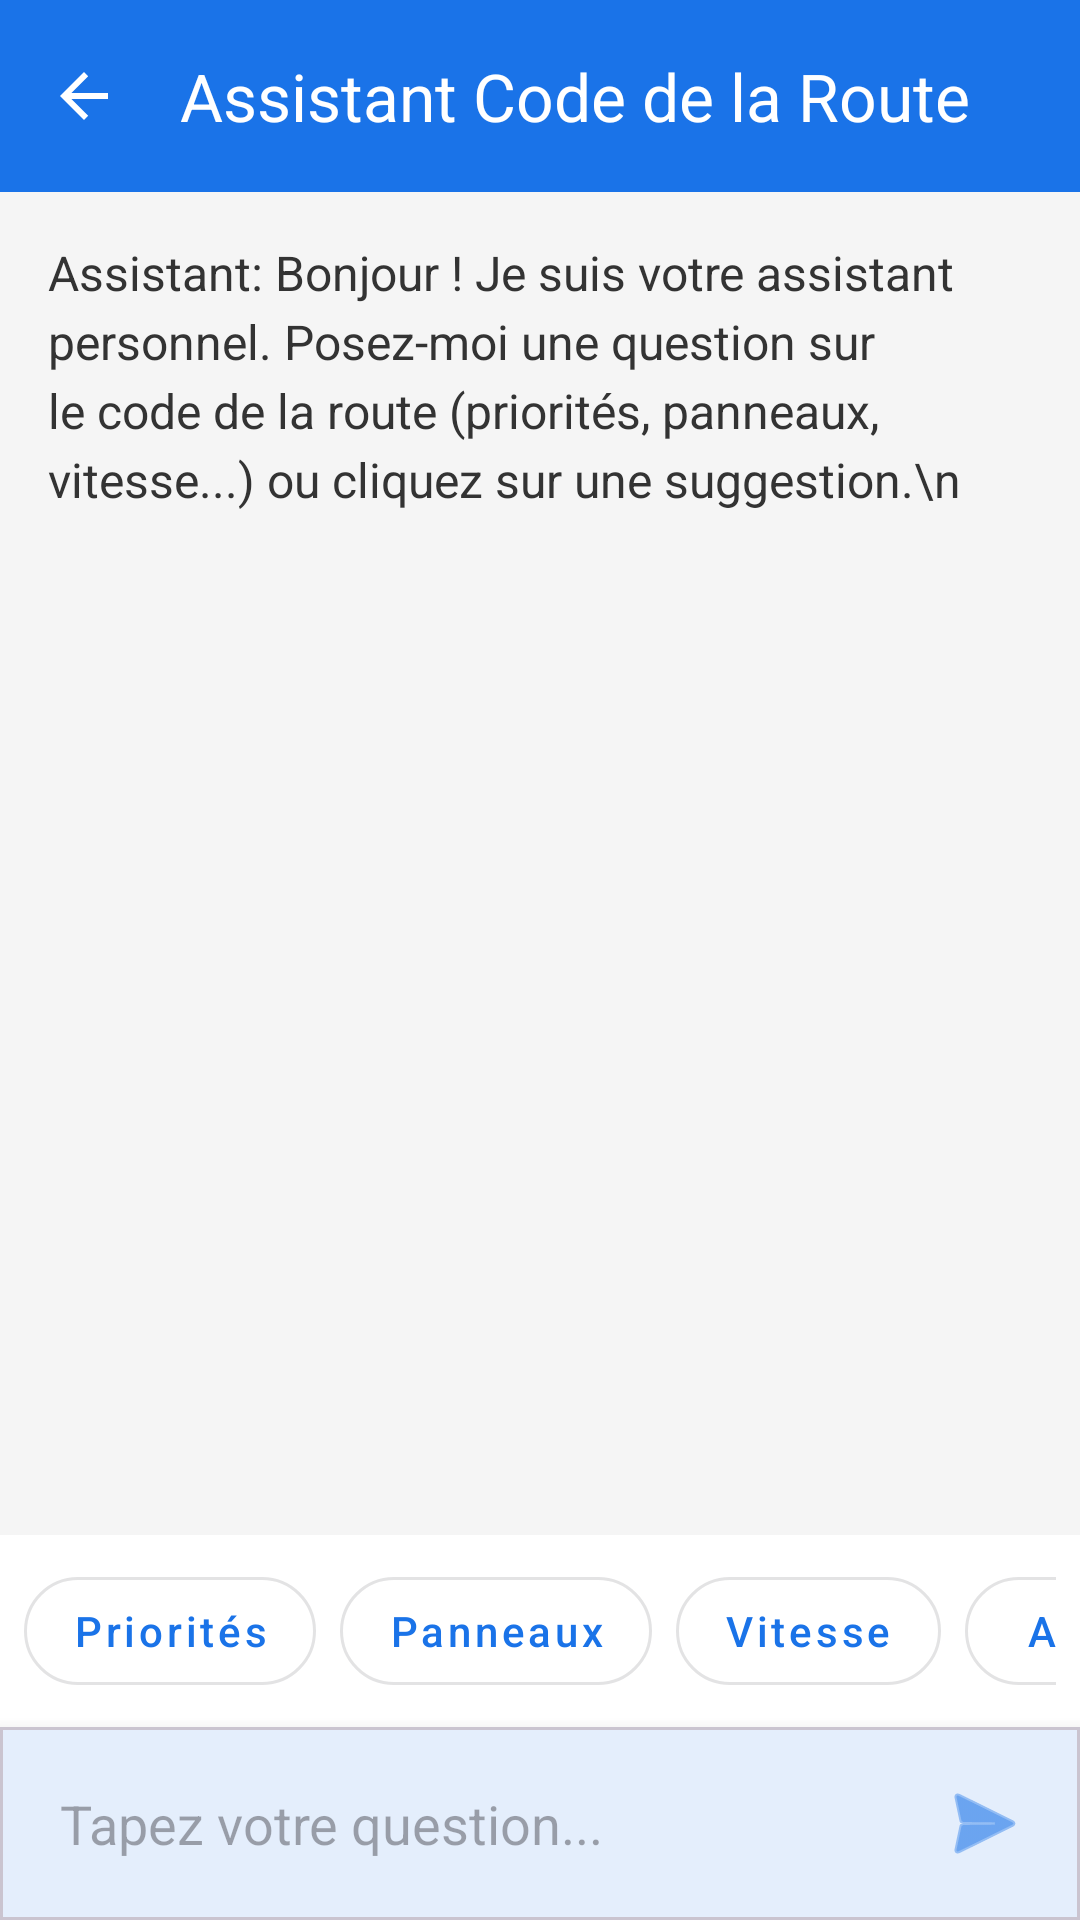

Android layout source for this screen:
<!-- AndroidManifest.xml: application theme Theme.QuizApp_fj -->
<!-- res/layout/activity_chatbot.xml -->
<?xml version="1.0" encoding="utf-8"?>
<LinearLayout xmlns:android="http://schemas.android.com/apk/res/android"
    xmlns:app="http://schemas.android.com/apk/res-auto"
    android:layout_width="match_parent"
    android:layout_height="match_parent"
    android:orientation="vertical"
    android:background="#F5F5F5">

    
    <com.google.android.material.appbar.MaterialToolbar
        android:id="@+id/toolbarChat"
        android:layout_width="match_parent"
        android:layout_height="?attr/actionBarSize"
        android:background="?attr/colorPrimary"
        app:title="Assistant Code de la Route"
        app:titleTextColor="@android:color/white"
        app:navigationIcon="?attr/homeAsUpIndicator"
        app:navigationIconTint="@android:color/white" />

    
    <ScrollView
        android:id="@+id/scrollChat"
        android:layout_width="match_parent"
        android:layout_height="0dp"
        android:layout_weight="1"
        android:padding="16dp"
        android:clipToPadding="false">

        <TextView
            android:id="@+id/tvChatHistory"
            android:layout_width="match_parent"
            android:layout_height="wrap_content"
            android:text="Assistant: Bonjour ! Je suis votre assistant personnel. Posez-moi une question sur le code de la route (priorités, panneaux, vitesse...) ou cliquez sur une suggestion.\n"
            android:textSize="16sp"
            android:lineSpacingExtra="4dp"
            android:textColor="#333333" />
    </ScrollView>

    
    <HorizontalScrollView
        android:layout_width="match_parent"
        android:layout_height="wrap_content"
        android:padding="8dp"
        android:scrollbars="none"
        android:background="@android:color/white">

        <LinearLayout
            android:layout_width="wrap_content"
            android:layout_height="wrap_content"
            android:orientation="horizontal">

            <com.google.android.material.button.MaterialButton
                android:id="@+id/btnSugPriority"
                style="@style/Widget.MaterialComponents.Button.OutlinedButton"
                android:layout_width="wrap_content"
                android:layout_height="wrap_content"
                android:layout_marginEnd="8dp"
                android:text="Priorités"
                android:textAllCaps="false"
                app:cornerRadius="20dp" />

            <com.google.android.material.button.MaterialButton
                android:id="@+id/btnSugSigns"
                style="@style/Widget.MaterialComponents.Button.OutlinedButton"
                android:layout_width="wrap_content"
                android:layout_height="wrap_content"
                android:layout_marginEnd="8dp"
                android:text="Panneaux"
                android:textAllCaps="false"
                app:cornerRadius="20dp" />

            <com.google.android.material.button.MaterialButton
                android:id="@+id/btnSugSpeed"
                style="@style/Widget.MaterialComponents.Button.OutlinedButton"
                android:layout_width="wrap_content"
                android:layout_height="wrap_content"
                android:layout_marginEnd="8dp"
                android:text="Vitesse"
                android:textAllCaps="false"
                app:cornerRadius="20dp" />

            <com.google.android.material.button.MaterialButton
                android:id="@+id/btnSugAlcohol"
                style="@style/Widget.MaterialComponents.Button.OutlinedButton"
                android:layout_width="wrap_content"
                android:layout_height="wrap_content"
                android:text="Alcool"
                android:textAllCaps="false"
                app:cornerRadius="20dp" />
        </LinearLayout>
    </HorizontalScrollView>

    
    <com.google.android.material.card.MaterialCardView
        android:layout_width="match_parent"
        android:layout_height="wrap_content"
        app:cardElevation="8dp"
        app:cardCornerRadius="0dp">

        <LinearLayout
            android:layout_width="match_parent"
            android:layout_height="wrap_content"
            android:orientation="horizontal"
            android:padding="8dp"
            android:gravity="center_vertical">

            <EditText
                android:id="@+id/etChatMessage"
                android:layout_width="0dp"
                android:layout_height="wrap_content"
                android:layout_weight="1"
                android:hint="Tapez votre question..."
                android:background="@null"
                android:padding="12dp"
                android:maxLines="3"
                android:inputType="textCapSentences" />

            <ImageButton
                android:id="@+id/btnSendChat"
                android:layout_width="48dp"
                android:layout_height="48dp"
                android:src="@android:drawable/ic_menu_send"
                android:background="?attr/selectableItemBackgroundBorderless"
                app:tint="?attr/colorPrimary"
                android:contentDescription="Envoyer" />
        </LinearLayout>
    </com.google.android.material.card.MaterialCardView>

</LinearLayout>
<!-- resources referenced by this layout -->
<resources>
  <style name="Theme.QuizApp_fj" parent="Base.Theme.QuizApp_fj" />
  <style name="Base.Theme.QuizApp_fj" parent="Theme.Material3.DayNight.NoActionBar">
          
          <item name="colorPrimary">@color/quiz_primary</item>
          <item name="colorPrimaryVariant">@color/quiz_primary_dark</item>
          <item name="android:windowBackground">@color/quiz_background_light</item>
          <item name="colorSurface">@color/quiz_surface_light</item>
      </style>
  <color name="quiz_primary">#1A73E8</color>
  <color name="quiz_primary_dark">#1557B0</color>
  <color name="quiz_background_light">#F8F9FA</color>
  <color name="quiz_surface_light">#FFFFFF</color>
</resources>
